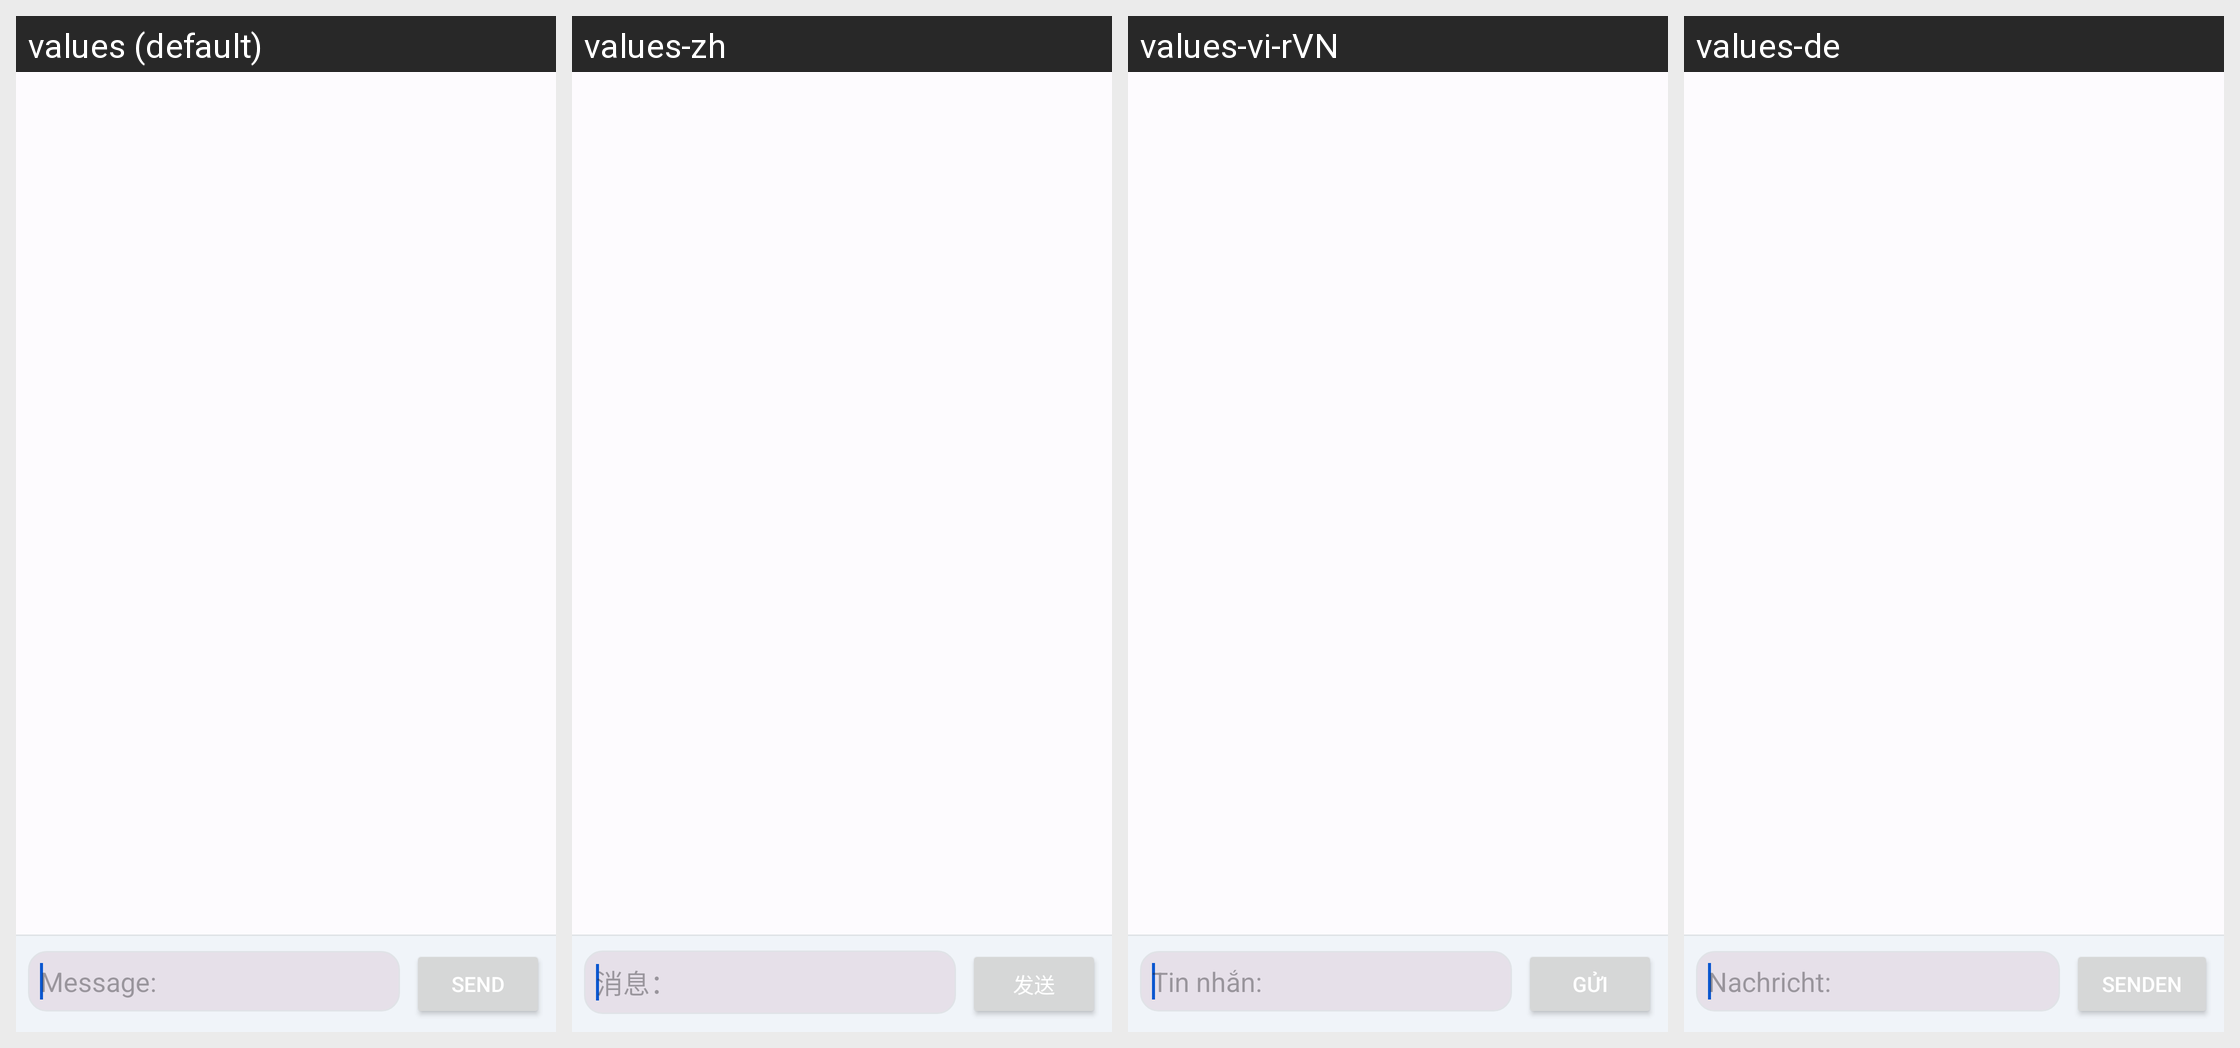

The Android screen above is rendered under several locales of the same app. Produce the string resources it draws, with the default and per-locale values.
Android screen res/layout/activity_simple_chat.xml rendered under 4 locales, left to right: values (default), values-zh, values-vi-rVN, values-de. Device: Nexus 5 (rendered at 1080×1920; each locale shown at half size, 540×960, under a caption strip naming it); theme AppTheme.
Other locales in the repository, not shown: values-ar, values-ar-rIL, values-az, values-da-rDK, values-es, values-hr, values-in, values-it, values-mk, values-nl, values-pt, values-ru, values-tr.
Strings drawn on this screen, with the default value and each locale's value (text and hints the layout hard-codes, and strings that could not be matched under every locale, appear in the picture but are not listed):

editmsg
  values: Message:
  values-zh: 消息：
  values-vi-rVN: Tin nhắn:
  values-de: Nachricht:

button_send
  values: Send
  values-zh: 发送
  values-vi-rVN: Gửi
  values-de: Senden
